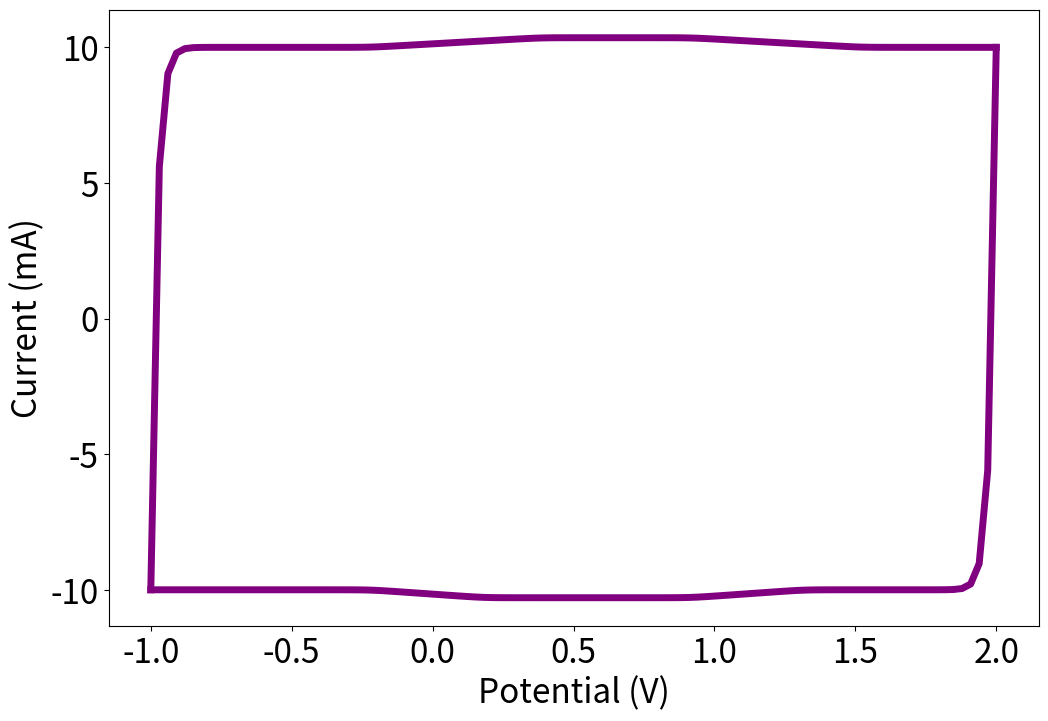

Python code for this plot:
import numpy as np
import matplotlib.pyplot as plt

# Constants
T = 298.15  # Temperature, K
F = 96485.3329  # Faraday constant, C/mol
R = 8.314  # Gas constant, J/(mol*K)

# Scan rate
v = 0.1  # Scan rate, V/s

# Initial and final potentials
Ei = -1  # Initial potential, V
Ef = 2  # Final potential, V

# Battery model parameters
n = 1  # Number of electron transfers
S = 1  # Electrode surface area, cm^-2
k = 0.1  # Standard rate constant
Gamma = 3.15e-4  # Surface concentration, mol·cm^-2
alpha = 0.5  # Charge transfer coefficient

# EDLC model parameters
EiEDLC = 0  # Initial EDLC potential, V
EfEDLC = 0  # Final EDLC potential, V
Rs = 1  # Ohmic resistance, ohm
Cd = 0.2 # Capacitance, F
AEDLCOX = 1  # Amplitude factor of positive EDLC
AEDLCRED = 1  # Amplitude factor of negative EDLC

# Pseudocapacitor model parameters
E0pseuOXi = 0.1  # Initial oxidation pseudo potential, V
E0pseuOXf = 1.2  # Final oxidation pseudo potential, V
E0pseuREDi = 0  # Initial reduction pseudo potential, V
E0pseuREDf = 1.1  # Final reduction pseudo potential, V
GpseuOX = 0.3  # Oxidation peak width, V
GpseuRED = 0.2  # Reduction peak width, V
ApseuOX = 4/100  # Amplitude factor of the oxidation current
ApseuRED = 3.3/100  # Amplitude factor of the reduction current
n1 = 30  # Number of oxidation centers
n2 = 30  # Number of reduction centers
epsilon1 = (E0pseuOXf - E0pseuOXi) / n1  # Hopping potential between oxidation centers, V
epsilon2 = (E0pseuREDf - E0pseuREDi) / n2  # Hopping potential between reduction centers, V

# Time functions for EDLC
def tcharge(Eap, v, Ei):
    return (Eap - Ei) / v

def tdis(Eap, v, Ef):
    return (Ef - Eap) / v

# EDLC current function
def IEDLC(Eap, Ei, Ef, Rs, Cd, v, AEDLCOX, AEDLCRED):
    t_charge = tcharge(Eap, v, Ei)
    t_discharge = tdis(Eap, v, Ef)
    
    ImaxEDLC = AEDLCOX * v * Cd * (1 - np.exp(-tcharge(Ef, v, Ei) / (Rs * Cd)))
    
    I_pos = AEDLCOX * v * Cd * (1 - np.exp(-t_charge / (Rs * Cd))) - ImaxEDLC / 2
    I_neg = (AEDLCOX * v * Cd * (1 - np.exp(-tcharge(Ef, v, Ei) / (Rs * Cd))) - ImaxEDLC / 2) + \
            AEDLCRED * (-v * Cd * (1 - np.exp(-t_discharge / (Rs * Cd))))
    
    return [I_pos, I_neg]

# Battery current function
def IFarad(n, F, S, k, Gamma, alpha, R, T, v, Eap):
    I_forward = (n * F * S * k * Gamma *
                 np.exp(alpha * n * F / (R * T) * (Eap - 0.2)) /
                 np.exp((R * T) / (F * alpha * n) * k / v *
                        np.exp(alpha * n * F / (R * T) * (Eap - 0.2))))
    
    
    I_reverse = (-n * F * S * k * Gamma *
                 np.exp(alpha * n * F / (R * T) * -(Eap - 0.5)) /
                 np.exp((R * T) / (F * alpha * n) * k / v *
                        np.exp(alpha * n * F / (R * T) * -(Eap - 0.5))))
    
    return I_forward, I_reverse

# Pseudocapacitor oxidation and reduction current functions
def PsiPseudoOX(Eap, GpseuOX, E0pseuOXi, E0pseuOXf, n1, epsilon1):
    sum_pseudo_ox = 0.0
    for n in range(n1 + 1):
        E_center = E0pseuOXi + n * epsilon1
        exponent = F / (R * T) * (Eap - E_center)
        term = (R * T) / (2 * F * GpseuOX) * np.exp(exponent) * (
            np.exp(F / (R * T) * GpseuOX) / (1 + np.exp(F / (R * T) * GpseuOX) * np.exp(F / (R * T) * (Eap - E_center)))
            - np.exp(-F / (R * T) * GpseuOX) / (1 + np.exp(-F / (R * T) * GpseuOX) * np.exp(F / (R * T) * (Eap - E_center)))
        )
        sum_pseudo_ox += term
    return sum_pseudo_ox

def PsiPseudoRED(Eap, GpseuRED, E0pseuREDi, E0pseuREDf, n2, epsilon2):
    sum_pseudo_red = 0.0
    for n in range(n2 + 1):
        E_center = E0pseuREDi + n * epsilon2
        exponent = F / (R * T) * (Eap - E_center)
        term = (-R * T) / (2 * F * GpseuRED) * np.exp(exponent) * (
            np.exp(F / (R * T) * GpseuRED) / (1 + np.exp(F / (R * T) * GpseuRED) * np.exp(F / (R * T) * (Eap - E_center)))
            - np.exp(-F / (R * T) * GpseuRED) / (1 + np.exp(-F / (R * T) * GpseuRED) * np.exp(F / (R * T) * (Eap - E_center)))
        )
        sum_pseudo_red += term
    return sum_pseudo_red

# Pseudocapacitor current function
def IPseudo(Eap, GpseuOX, GpseuRED, E0pseuOXi, E0pseuOXf, E0pseuREDi, E0pseuREDf, ApseuOX, ApseuRED, v, n1, n2, epsilon1, epsilon2):
    psi_ox = PsiPseudoOX(Eap, GpseuOX, E0pseuOXi, E0pseuOXf, n1, epsilon1)
    psi_red = PsiPseudoRED(Eap, GpseuRED, E0pseuREDi, E0pseuREDf, n2, epsilon2)
    
    I_pseudo_ox = ApseuOX * np.sqrt(v) * psi_ox
    I_pseudo_red = ApseuRED * np.sqrt(v) * psi_red
    
    return [I_pseudo_ox, I_pseudo_red]

# Total current function (combining EDLC, Battery, and Pseudocapacitor)
def Itotal(Eap, n, F, S, k, Gamma, alpha, R, T, Ei, Ef, Rs, Cd, v, AEDLCOX, AEDLCRED, GpseuOX, GpseuRED, E0pseuOXi, E0pseuOXf, E0pseuREDi, E0pseuREDf, ApseuOX, ApseuRED, n1, n2, epsilon1, epsilon2):
    I_batt = IFarad(n, F, S, k, Gamma, alpha, R, T, v, Eap)
    I_edlc = IEDLC(Eap, Ei, Ef, Rs, Cd, v, AEDLCOX, AEDLCRED)
    I_pseudo = IPseudo(Eap, GpseuOX, GpseuRED, E0pseuOXi, E0pseuOXf, E0pseuREDi, E0pseuREDf, ApseuOX, ApseuRED, v, n1, n2, epsilon1, epsilon2)
    
    I_total_ox = 0*I_batt[0] + I_edlc[0] + 0.04*I_pseudo[0]
    I_total_red = 0*I_batt[1] + I_edlc[1] + 0.04*I_pseudo[1]
    
    return [I_total_ox*1000, I_total_red*1000]

# Generate and plot the total current
Eap_values = np.linspace(Ei, Ef, 100)  # Eap values from Ei to Ef
i1_total_plot = []
i2_total_plot = []

for Eap in Eap_values:
    I_total = Itotal(Eap, n, F, S, k, Gamma, alpha, R, T, Ei, Ef, Rs, Cd, v, AEDLCOX, AEDLCRED, GpseuOX, GpseuRED, E0pseuOXi, E0pseuOXf, E0pseuREDi, E0pseuREDf, ApseuOX, ApseuRED, n1, n2, epsilon1, epsilon2)
    i1_total_plot.append(I_total[0])
    i2_total_plot.append(I_total[1])

# Plotting I-E curve
plt.figure(figsize=(12, 8))
plt.plot(Eap_values, i1_total_plot, color='Purple', linewidth=5)
plt.plot(Eap_values, i2_total_plot, color='Purple', linewidth=5)
plt.xlabel('Potential (V)', fontsize=24)
plt.ylabel('Current (mA)', fontsize=24)
plt.xticks(fontsize=24)
plt.yticks(fontsize=24)
plt.show()